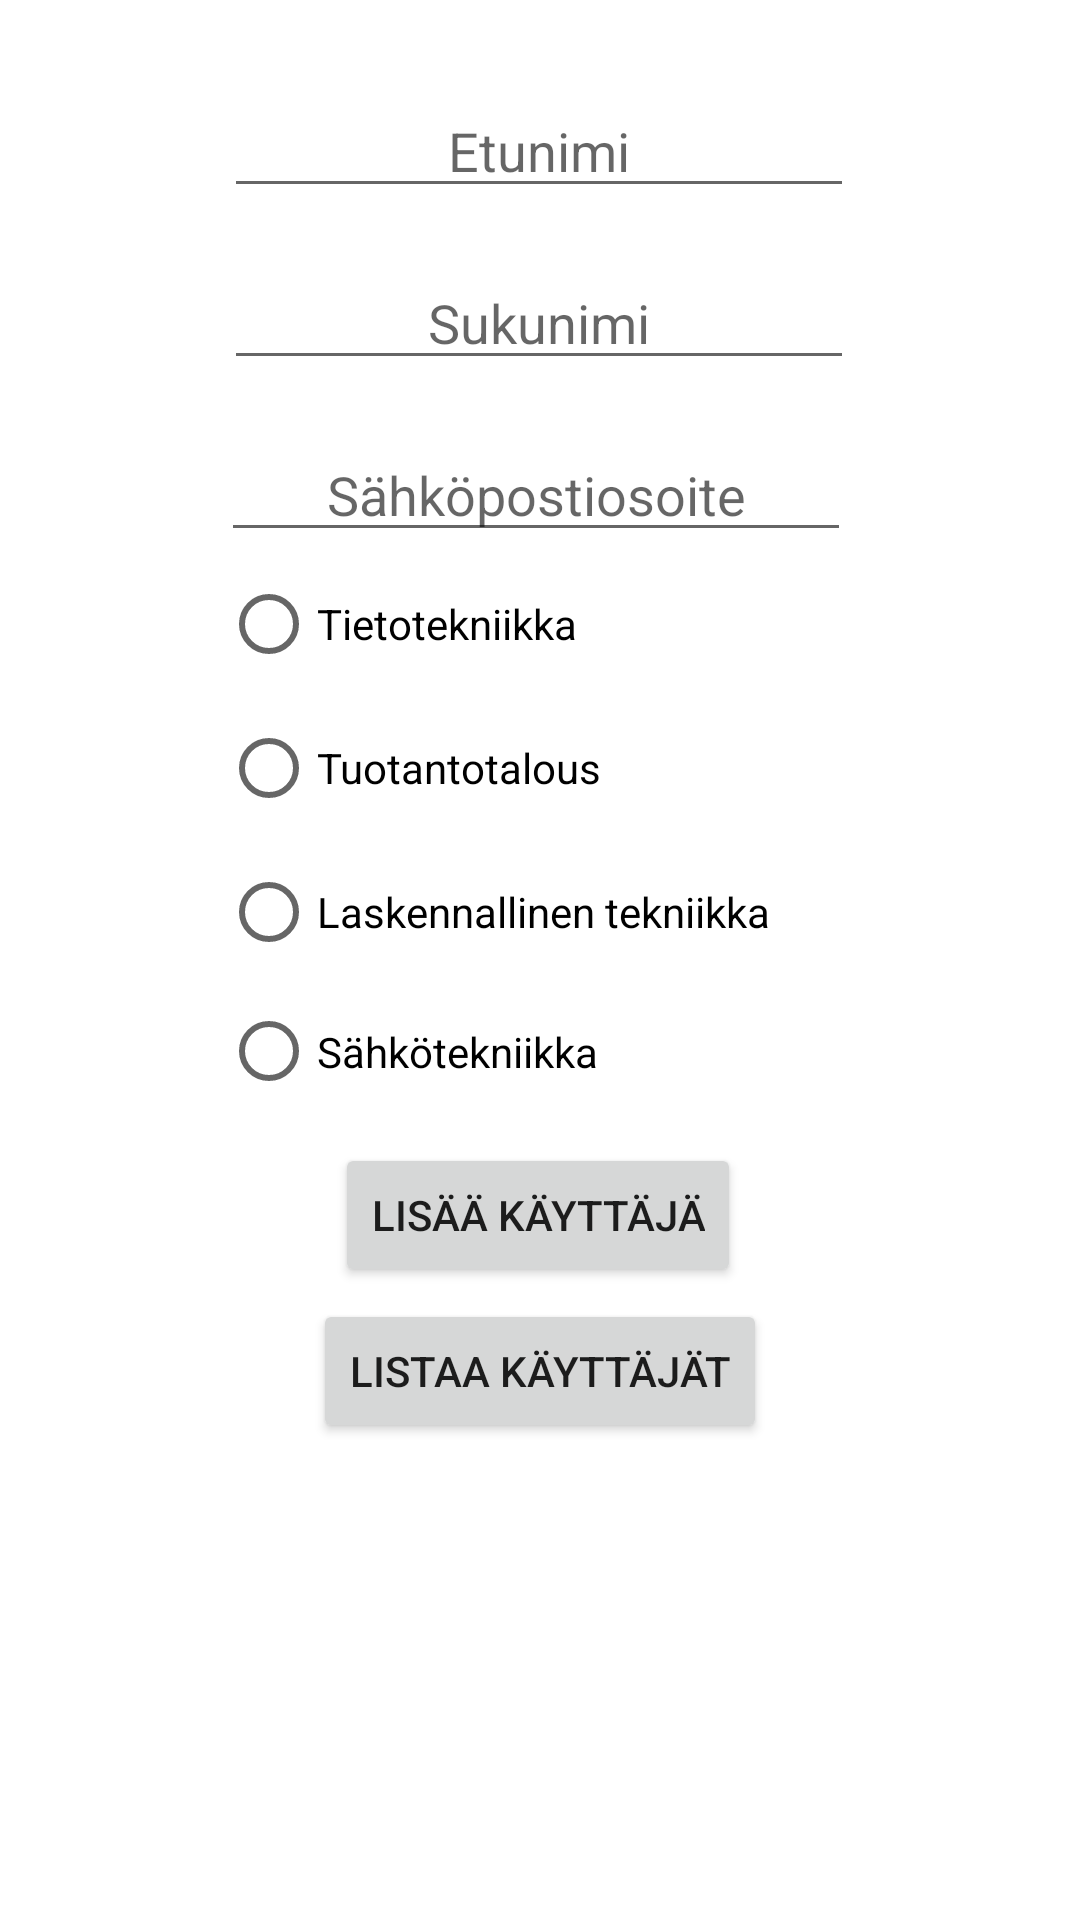

Reconstruct the res/layout file that produces this screen, plus the resources it refers to.
<!-- AndroidManifest.xml: application theme Theme.OpiskelijaLista -->
<!-- res/layout/activity_main.xml -->
<?xml version="1.0" encoding="utf-8"?>
<androidx.constraintlayout.widget.ConstraintLayout xmlns:android="http://schemas.android.com/apk/res/android"
    xmlns:app="http://schemas.android.com/apk/res-auto"
    xmlns:tools="http://schemas.android.com/tools"
    android:layout_width="match_parent"
    android:layout_height="match_parent"
    tools:context=".MainActivity">

    <EditText
        android:id="@+id/editTextSukunimi"
        android:layout_width="wrap_content"
        android:layout_height="wrap_content"
        android:layout_marginTop="16dp"
        android:ellipsize="start"
        android:ems="10"
        android:gravity="center_horizontal"
        android:hint="Sukunimi"
        android:inputType="textPersonName"
        app:layout_constraintEnd_toEndOf="parent"
        app:layout_constraintHorizontal_bias="0.497"
        app:layout_constraintStart_toStartOf="parent"
        app:layout_constraintTop_toBottomOf="@+id/editTextEtunimi" />

    <EditText
        android:id="@+id/editTextEtunimi"
        android:layout_width="wrap_content"
        android:layout_height="wrap_content"
        android:layout_marginTop="28dp"
        android:ellipsize="start"
        android:gravity="center_horizontal"
        android:ems="10"
        android:hint="Etunimi"
        android:inputType="textPersonName"
        app:layout_constraintEnd_toEndOf="parent"
        app:layout_constraintHorizontal_bias="0.497"
        app:layout_constraintStart_toStartOf="parent"
        app:layout_constraintTop_toTopOf="parent" />

    <EditText
        android:id="@+id/editTextSahkoposti"
        android:layout_width="wrap_content"
        android:layout_height="wrap_content"
        android:layout_marginTop="16dp"
        android:ellipsize="start"
        android:ems="10"
        android:gravity="center_horizontal"
        android:hint="Sähköpostiosoite"
        android:inputType="textPersonName"
        app:layout_constraintEnd_toEndOf="parent"
        app:layout_constraintHorizontal_bias="0.492"
        app:layout_constraintStart_toStartOf="parent"
        app:layout_constraintTop_toBottomOf="@+id/editTextSukunimi" />

    <RadioGroup
        android:id="@+id/radioGroup"
        android:layout_width="210dp"
        android:layout_height="189dp"
        app:layout_constraintEnd_toEndOf="@id/editTextSahkoposti"
        app:layout_constraintStart_toStartOf="@id/editTextSahkoposti"
        app:layout_constraintTop_toBottomOf="@id/editTextSahkoposti">

        <RadioButton
            android:id="@+id/radioButton1"
            android:layout_width="wrap_content"
            android:layout_height="wrap_content"
            android:text="Tietotekniikka" />

        <RadioButton
            android:id="@+id/radioButton2"
            android:layout_width="wrap_content"
            android:layout_height="wrap_content"
            android:text="Tuotantotalous" />

        <RadioButton
            android:id="@+id/radioButton3"
            android:layout_width="wrap_content"
            android:layout_height="wrap_content"
            android:text="Laskennallinen tekniikka" />

        <RadioButton
            android:id="@+id/radioButton4"
            android:layout_width="wrap_content"
            android:layout_height="wrap_content"
            android:text="Sähkötekniikka" />

    </RadioGroup>

    <Button
        android:id="@+id/button"
        android:layout_width="wrap_content"
        android:layout_height="wrap_content"
        android:layout_marginTop="8dp"
        android:onClick="addUser"
        android:text="Lisää käyttäjä"
        app:layout_constraintEnd_toEndOf="parent"
        app:layout_constraintHorizontal_bias="0.497"
        app:layout_constraintStart_toStartOf="parent"
        app:layout_constraintTop_toBottomOf="@+id/radioGroup" />

    <Button
        android:id="@+id/buttonSwitchToList"
        android:layout_width="wrap_content"
        android:layout_height="wrap_content"
        android:layout_marginTop="4dp"
        android:onClick="switchToUserList"
        android:text="Listaa Käyttäjät"
        app:layout_constraintEnd_toEndOf="parent"
        app:layout_constraintStart_toStartOf="parent"
        app:layout_constraintTop_toBottomOf="@+id/button" />

</androidx.constraintlayout.widget.ConstraintLayout>
<!-- resources referenced by this layout -->
<resources>
  <style name="Theme.OpiskelijaLista" parent="Theme.MaterialComponents.DayNight.DarkActionBar">
          
          <item name="colorPrimary">@color/purple_500</item>
          <item name="colorPrimaryVariant">@color/purple_700</item>
          <item name="colorOnPrimary">@color/white</item>
          
          <item name="colorSecondary">@color/teal_200</item>
          <item name="colorSecondaryVariant">@color/teal_700</item>
          <item name="colorOnSecondary">@color/black</item>
          
          <item name="android:statusBarColor">?attr/colorPrimaryVariant</item>
          
      </style>
  <!-- not gathered from this repository: default colours our renderer supplied (Android Studio template values) -->
  <color name="purple_500">#FF6200EE</color>
  <color name="purple_700">#FF3700B3</color>
  <color name="teal_200">#FF03DAC5</color>
  <color name="teal_700">#FF018786</color>
  <color name="black">#FF000000</color>
  <color name="white">#FFFFFFFF</color>
</resources>
